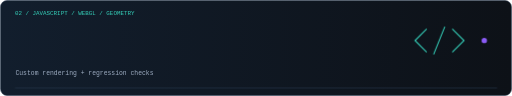
t = 0.00 s
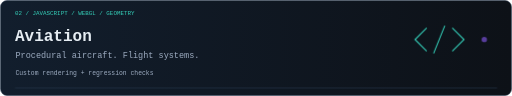
t = 1.20 s
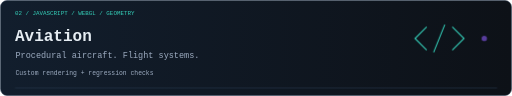
t = 2.80 s
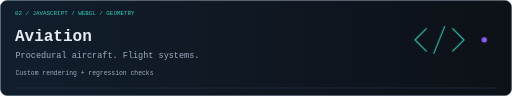
t = 4.00 s
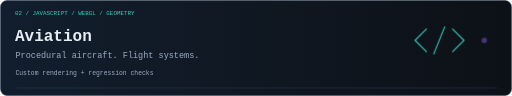
t = 5.52 s
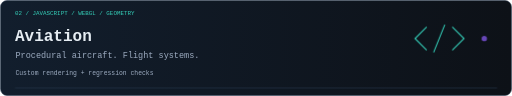
t = 7.04 s

The animated SVG that drew these frames (rendered in a browser with its animation timeline set to each time). Animation: 6 CSS @keyframes rules; one cycle of 8.00 s, repeats indefinitely.

<svg xmlns="http://www.w3.org/2000/svg" width="960" height="180" viewBox="0 0 960 180" role="img" aria-label="Aviation — Procedural aircraft. Flight systems."><title>Aviation — Procedural aircraft. Flight systems.</title><defs><linearGradient id="bg"><stop stop-color="#121e2d"/><stop offset="1" stop-color="#0d1117"/></linearGradient><linearGradient id="line"><stop stop-color="#35d0ba"/><stop offset="1" stop-color="#8b5cf6"/></linearGradient><clipPath id="typing"><rect width="960" height="180" class="type-mask"/></clipPath></defs><style>text{font-family:Consolas,monospace;fill:#e6edf3}.muted{fill:#9dacc1}.accent{fill:#35d0ba}.rise{animation:rise 8s ease-in-out infinite;animation-delay:var(--delay,0s)}.pulse{animation:pulse 4s ease-in-out infinite}.trace{stroke-dasharray:18 230;animation:trace 6s linear infinite}.float{animation:float 5s ease-in-out infinite}.type-mask{animation:type 8s steps(44) infinite}.scan{animation:scan 7s ease-in-out infinite}@keyframes rise{0%,4%{opacity:0;transform:translateY(9px)}15%,88%{opacity:1;transform:translateY(0)}100%{opacity:0}}@keyframes pulse{50%{opacity:.4}}@keyframes trace{to{stroke-dashoffset:-496}}@keyframes float{50%{transform:translateY(-4px)}}@keyframes type{0%,3%{width:0px}35%,100%{width:960px}}@keyframes scan{50%{transform:translateX(45px)}}@media(prefers-reduced-motion:reduce){*{animation:none!important}.rise{opacity:1}.type-mask{width:960px}}</style><rect x="1" y="1" width="958" height="178" rx="12" fill="url(#bg)" stroke="#2a3c51"/><text x="28" y="28" font-size="11" class="accent">02 / JAVASCRIPT / WEBGL / GEOMETRY</text><g class="rise"><text x="28" y="77" font-size="30" font-weight="700">Aviation</text><text x="29" y="108" font-size="16" class="muted">Procedural aircraft. Flight systems.</text></g><text x="29" y="141" font-size="12" class="muted">Custom rendering + regression checks</text><g transform="translate(800 54)"><g class="float" fill="none" stroke="#35d0ba" stroke-width="2"><path d="M0 0L-22 22 0 44M48 0L70 22 48 44M34 -4L13 48"/><circle class="pulse" cx="108" cy="22" r="5" fill="#8b5cf6" stroke="none"/></g></g><path d="M28 165H932" stroke="#2a3c51"/><path class="trace" d="M28 165H932" stroke="url(#line)" stroke-width="2"/></svg>
